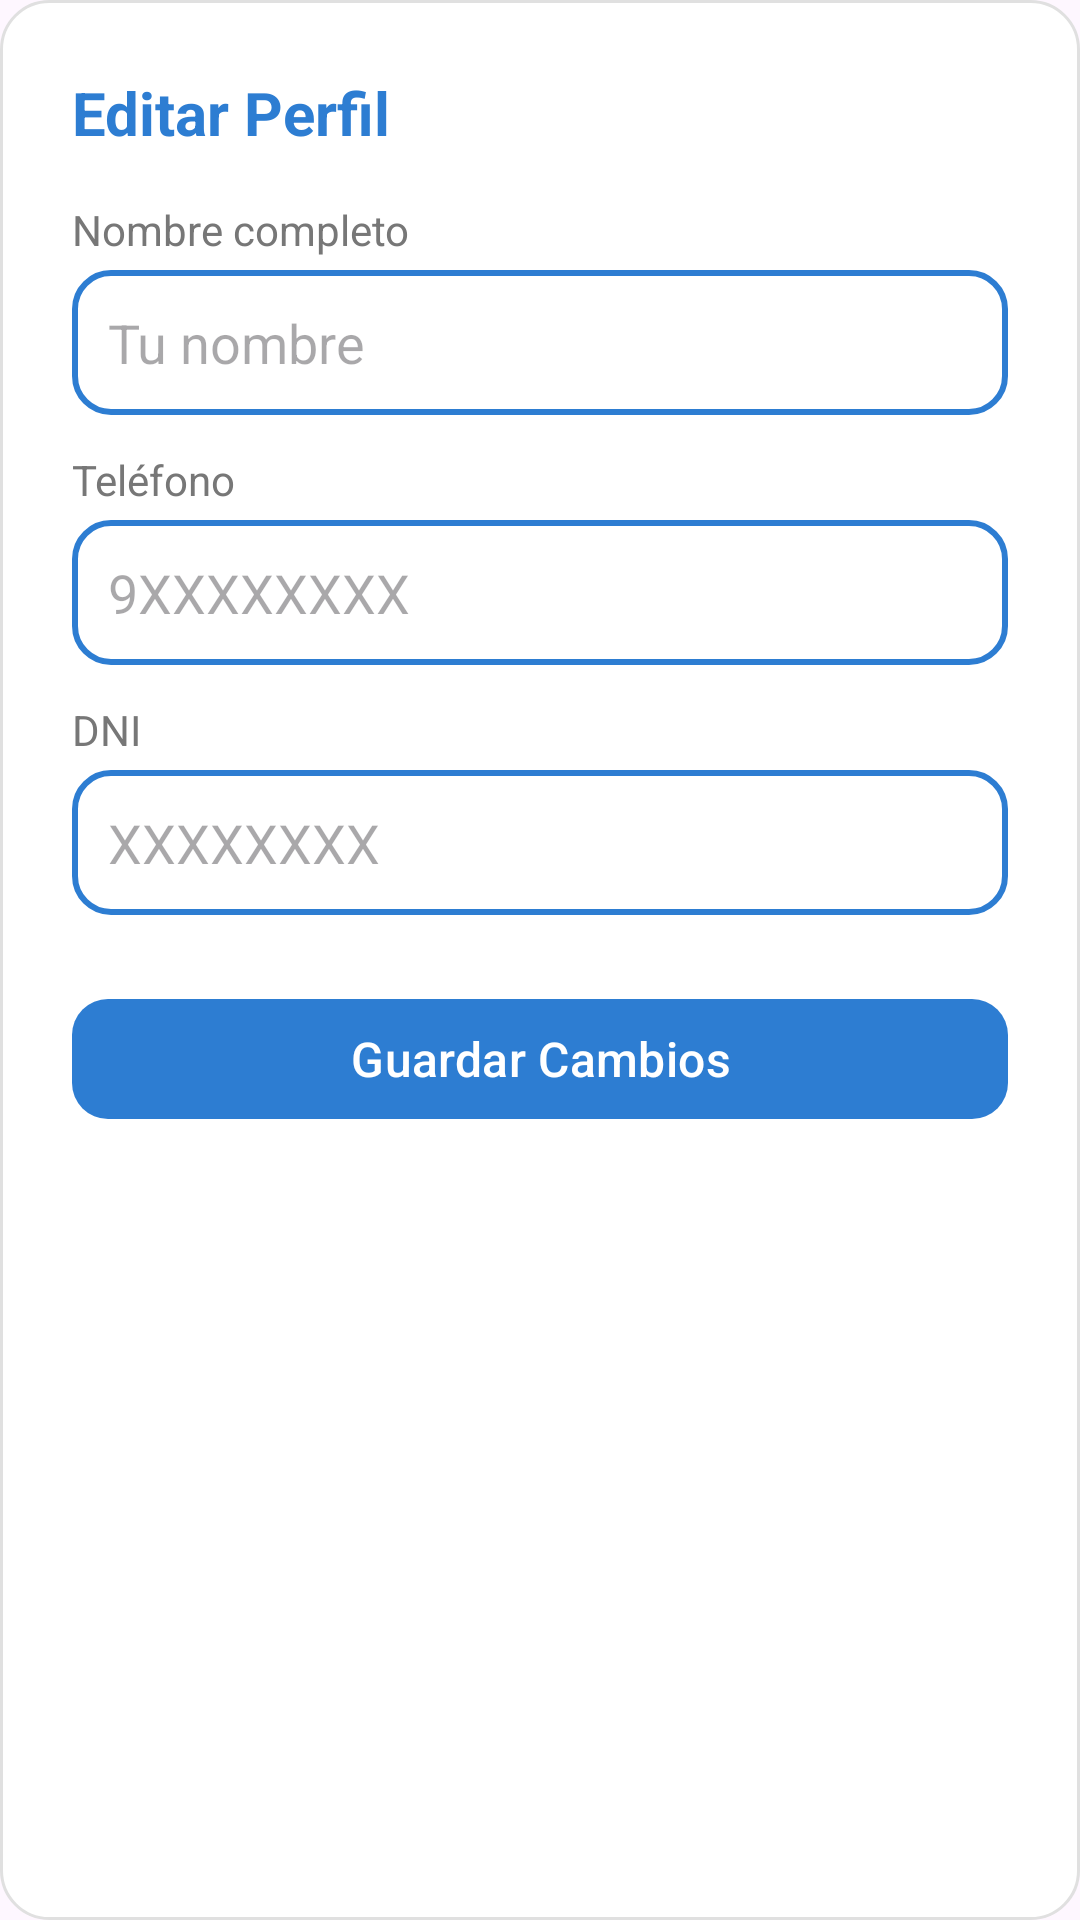

Produce the Android XML layout that renders to this screen, including the resource entries it uses.
<!-- AndroidManifest.xml: application theme Theme.CitaYa -->
<!-- res/layout/dialog_editar_perfil.xml -->
<?xml version="1.0" encoding="utf-8"?>
<LinearLayout xmlns:android="http://schemas.android.com/apk/res/android"
    xmlns:app="http://schemas.android.com/apk/res-auto"
    android:layout_width="match_parent"
    android:layout_height="wrap_content"
    android:background="@drawable/bg_card"
    android:orientation="vertical"
    android:padding="24dp">

    <TextView
        android:layout_width="wrap_content"
        android:layout_height="wrap_content"
        android:text="Editar Perfil"
        android:textColor="#2D7DD2"
        android:textSize="20sp"
        android:textStyle="bold"
        android:layout_marginBottom="16dp"/>

    
    <TextView
        android:layout_width="wrap_content"
        android:layout_height="wrap_content"
        android:text="Nombre completo"
        android:textSize="14sp"
        android:textColor="#777"/>

    <EditText
        android:id="@+id/etEditNombre"
        android:layout_width="match_parent"
        android:layout_height="wrap_content"
        android:hint="Tu nombre"
        android:inputType="textPersonName"
        android:background="@drawable/bg_input"
        android:padding="12dp"
        android:layout_marginTop="4dp"
        android:layout_marginBottom="12dp"/>

    
    <TextView
        android:layout_width="wrap_content"
        android:layout_height="wrap_content"
        android:text="Teléfono"
        android:textSize="14sp"
        android:textColor="#777"/>

    <EditText
        android:id="@+id/etEditTelefono"
        android:layout_width="match_parent"
        android:layout_height="wrap_content"
        android:hint="9XXXXXXXX"
        android:inputType="phone"
        android:maxLength="9"
        android:background="@drawable/bg_input"
        android:padding="12dp"
        android:layout_marginTop="4dp"
        android:layout_marginBottom="12dp"/>

    
    <TextView
        android:layout_width="wrap_content"
        android:layout_height="wrap_content"
        android:text="DNI"
        android:textSize="14sp"
        android:textColor="#777"/>

    <EditText
        android:id="@+id/etEditDni"
        android:layout_width="match_parent"
        android:layout_height="wrap_content"
        android:hint="XXXXXXXX"
        android:inputType="number"
        android:maxLength="8"
        android:background="@drawable/bg_input"
        android:padding="12dp"
        android:layout_marginTop="4dp"
        android:layout_marginBottom="24dp"/>

    <com.google.android.material.button.MaterialButton
        android:id="@+id/btnGuardarCambios"
        android:layout_width="match_parent"
        android:layout_height="wrap_content"
        android:text="Guardar Cambios"
        android:textColor="@android:color/white"
        app:backgroundTint="#2D7DD2"
        android:textSize="16sp"
        app:cornerRadius="12dp"/>

</LinearLayout>
<!-- resources referenced by this layout -->
<resources>
  <!-- drawable bg_card (drawable) -->
  <?xml version="1.0" encoding="utf-8"?>
  <shape xmlns:android="http://schemas.android.com/apk/res/android">
  
      
      <solid android:color="@android:color/white"/>
  
      
      <corners android:radius="16dp"/>
  
      
      <stroke
          android:width="1dp"
          android:color="#E0E0E0"/>
  
  </shape>
  <!-- drawable bg_input (drawable) -->
  <shape xmlns:android="http://schemas.android.com/apk/res/android">
      <stroke android:width="2dp" android:color="#2D7DD2"/>
      <corners android:radius="12dp"/>
  </shape>
  <style name="Theme.CitaYa" parent="Base.Theme.CitaYa" />
  <style name="Base.Theme.CitaYa" parent="Theme.Material3.DayNight.NoActionBar">
  
          
          <item name="colorControlNormal">@android:color/white</item>
  
      </style>
</resources>
